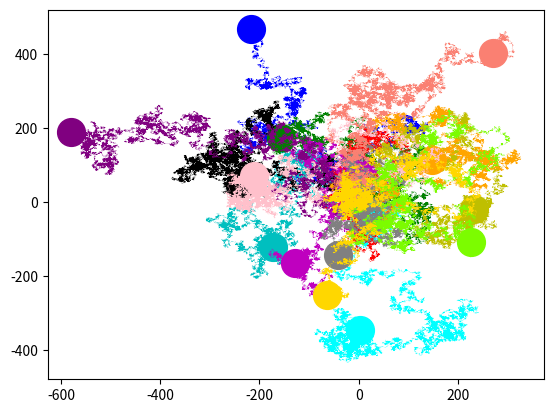

The script that saved this image:
import numpy as np
import math
import random
import matplotlib.pyplot as plt

n=15
c=['b','g','r','c','m','y','k','orange','pink','cyan','purple','gray','lawngreen','salmon','gold']
for j in range(n):
    a=np.random.uniform(0,2*np.pi,10**5)
    X=[0]
    Y=[0]
    x=0
    y=0
    for i in a:
        x+=np.cos(i)
        y+=np.sin(i)
        X.append(x)
        Y.append(y)

    plt.plot(y,x,'o',color=c[j],ms=20)
    plt.plot(Y,X,lw=0.1,color=c[j])

plt.show()